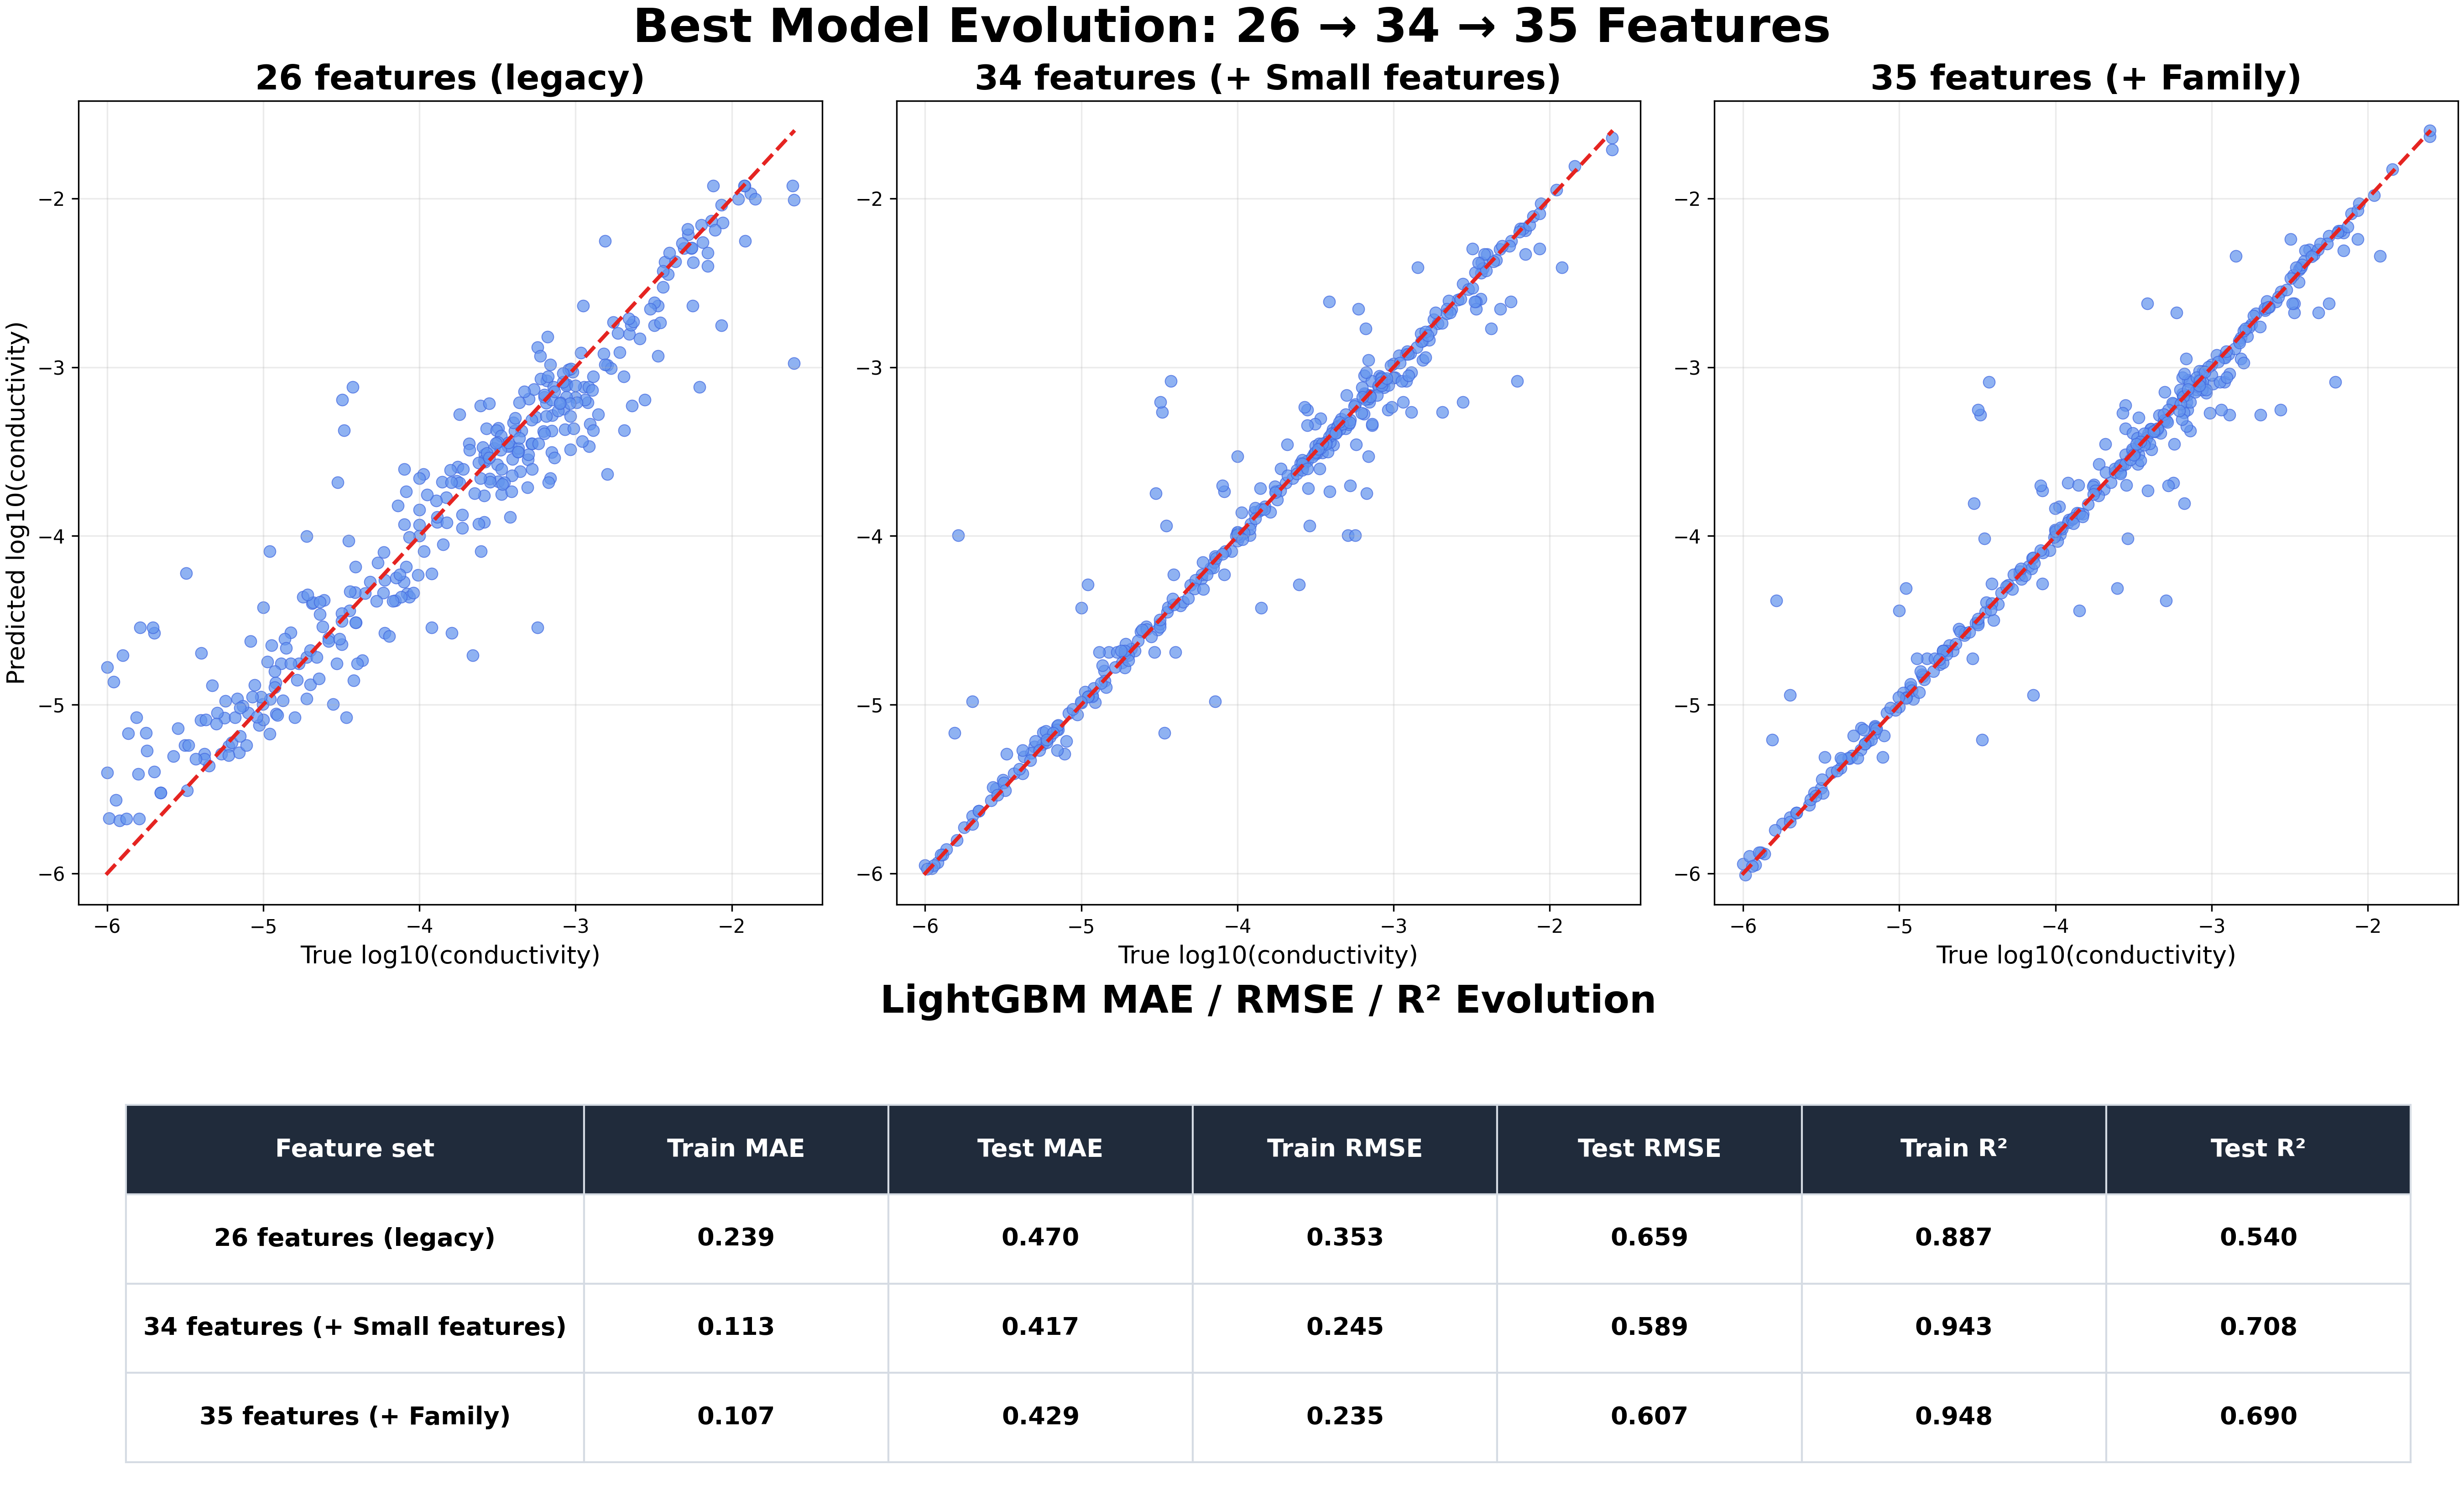

The table this chart was drawn from, first rows:
Feature set, Train MAE, Test MAE, Train RMSE, Test RMSE, Train R², Test R²
26 features (legacy), 0.2388, 0.4698, 0.3532, 0.6591, 0.8871, 0.54
34 features (+ Small features), 0.1128, 0.4171, 0.2452, 0.5891, 0.943, 0.7078
35 features (+ Family), 0.1068, 0.4293, 0.2349, 0.6069, 0.9477, 0.6899
